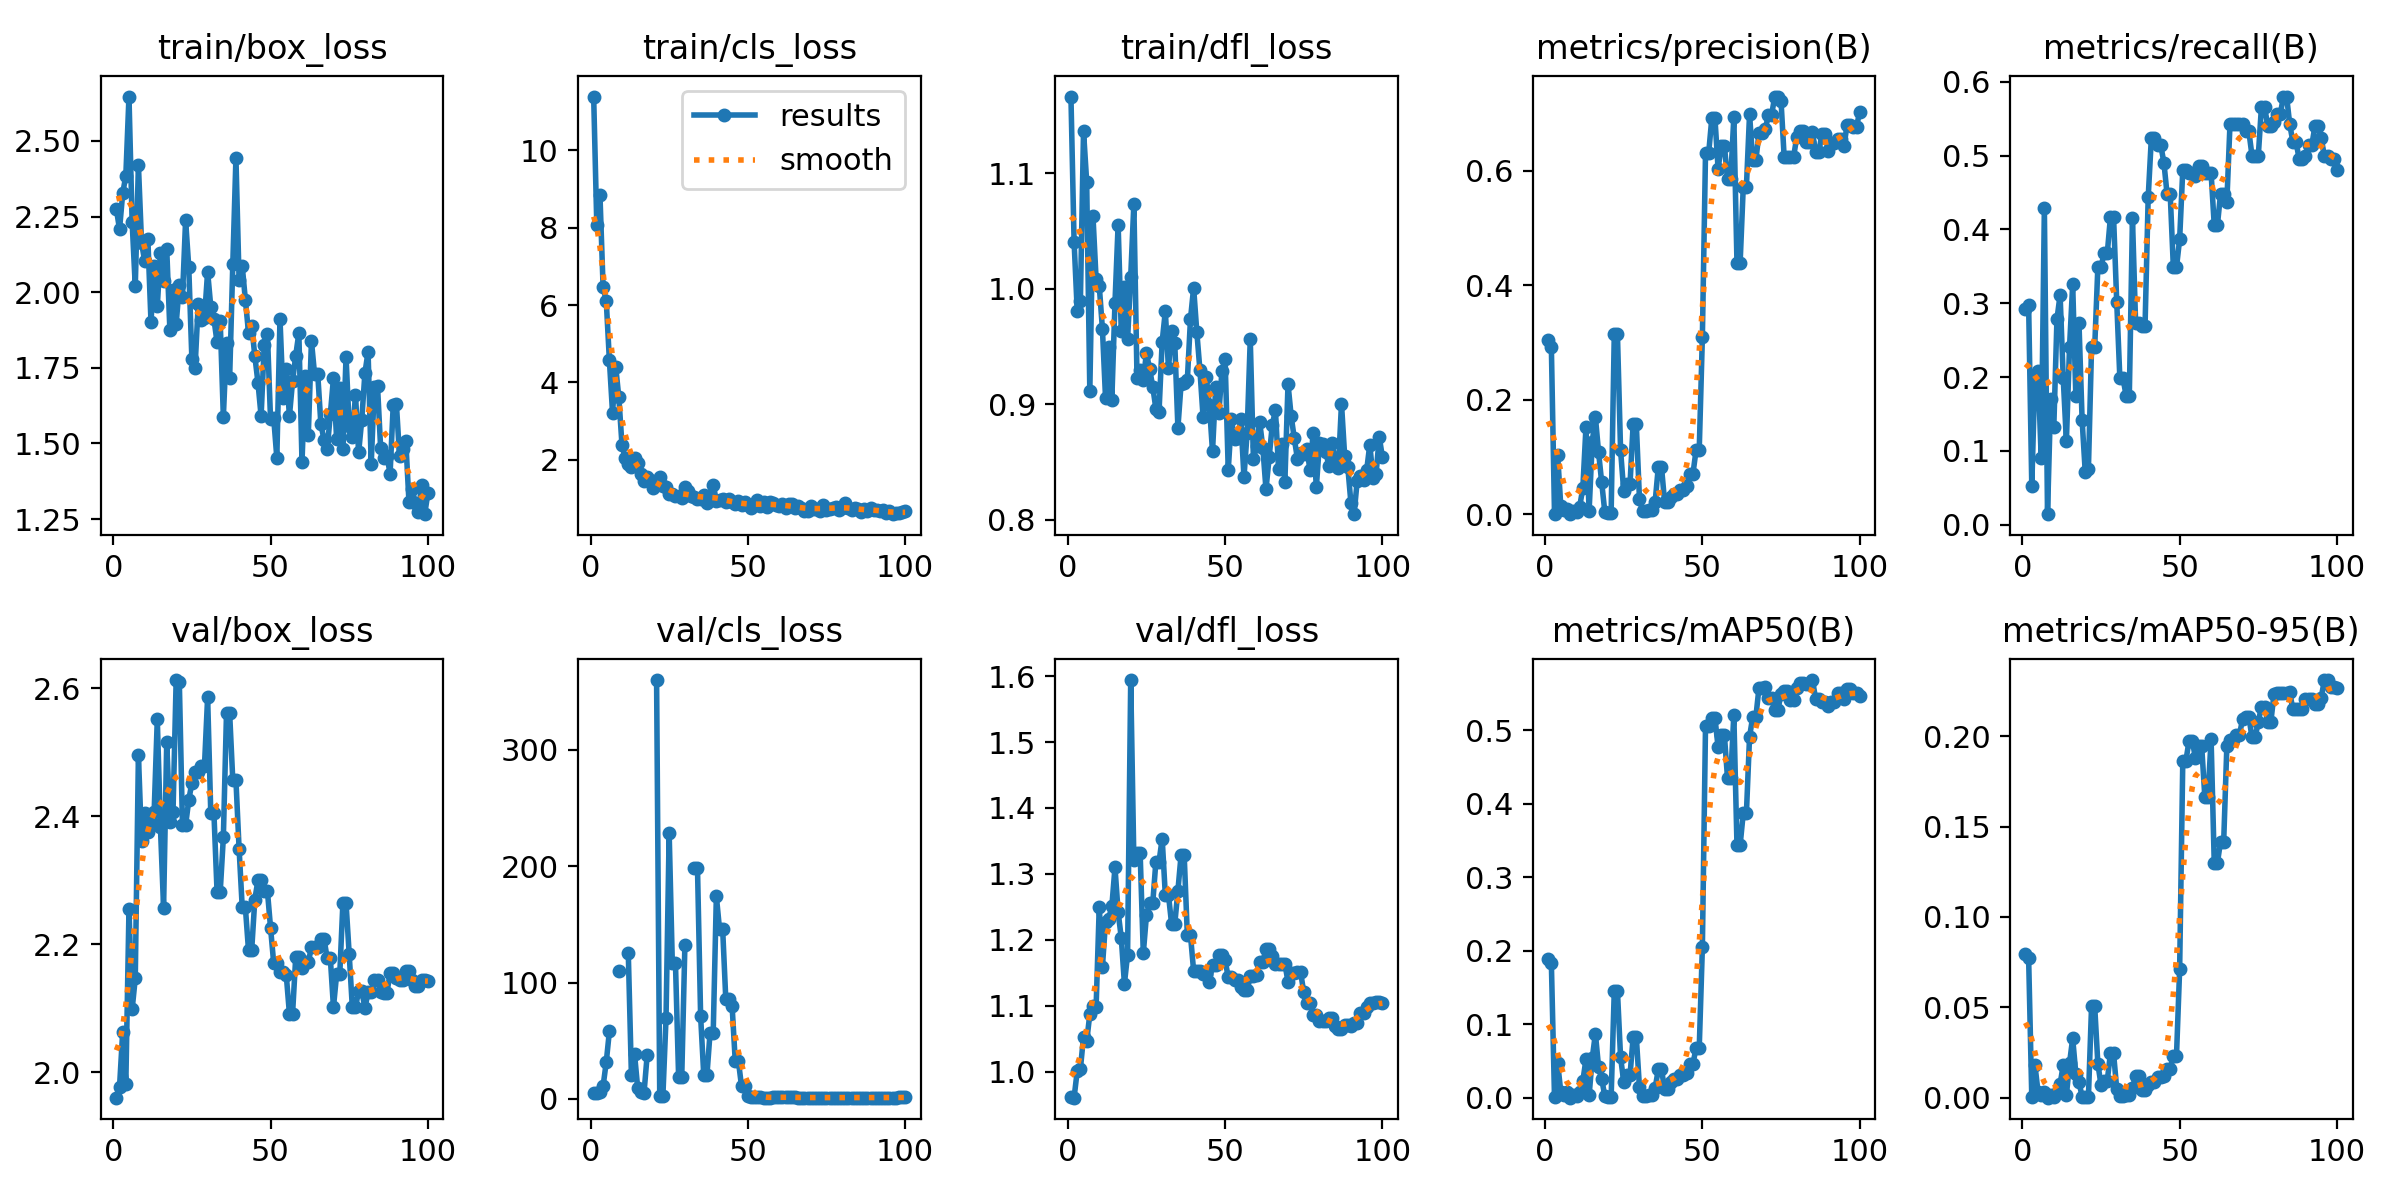

The file beside this chart, header and first rows:
epoch, time, train/box_loss, train/cls_loss, train/dfl_loss, metrics/precision(B), metrics/recall(B), metrics/mAP50(B), metrics/mAP50-95(B), val/box_loss, val/cls_loss, val/dfl_loss, lr/pg0, lr/pg1, lr/pg2
1, 6.303, 2.274, 11.39, 1.166, 0.3037, 0.2922, 0.1892, 0.07975, 1.96, 5.409, 0.9616, 4e-05, 4e-05, 4e-05
2, 10.44, 2.208, 8.061, 1.041, 0.2916, 0.2972, 0.1831, 0.07713, 1.977, 5.459, 0.9604, 9.901e-05, 9.901e-05, 9.901e-05
3, 13.15, 2.326, 8.846, 0.9809, 0.00119, 0.05189, 0.00061, 0.00029, 2.063, 5.965, 1.001, 0.0001568, 0.0001568, 0.0001568
4, 16.15, 2.385, 6.459, 0.9894, 0.1033, 0.2028, 0.04746, 0.01817, 1.982, 11.13, 1.004, 0.0002135, 0.0002135, 0.0002135
5, 19.06, 2.647, 6.11, 1.137, 0.01433, 0.2076, 0.00778, 0.00311, 2.254, 31.64, 1.053, 0.0002689, 0.0002689, 0.0002689
6, 22.4, 2.234, 4.569, 1.093, 0.00801, 0.08962, 0.00378, 0.0017, 2.098, 58.18, 1.046, 0.0003232, 0.0003232, 0.0003232
7, 27.26, 2.019, 3.212, 0.9115, 0.01025, 0.4293, 0.00729, 0.00305, 2.147, inf, 1.087, 0.0003762, 0.0003762, 0.0003762
8, 32.23, 2.42, 4.407, 1.063, 0.00036, 0.01415, 0.00016, 8e-05, 2.495, inf, 1.1, 0.0004281, 0.0004281, 0.0004281
9, 37.09, 2.162, 3.613, 1.008, 0.00654, 0.1698, 0.00393, 0.00172, 2.36, 109.8, 1.098, 0.0004788, 0.0004788, 0.0004788
10, 41.3, 2.103, 2.39, 1.003, 0.00362, 0.1321, 0.00176, 0.0007, 2.404, inf, 1.25, 0.0005283, 0.0005283, 0.0005283
11, 46.03, 2.176, 2.036, 0.9655, 0.01348, 0.2783, 0.00728, 0.00277, 2.375, inf, 1.159, 0.0005766, 0.0005766, 0.0005766
12, 51.02, 1.901, 1.877, 0.9051, 0.04577, 0.3113, 0.02272, 0.00759, 2.392, 125.7, 1.228, 0.0006238, 0.0006238, 0.0006238
13, 56.43, 2.086, 1.801, 0.9493, 0.1522, 0.1981, 0.05238, 0.01817, 2.406, 20.2, 1.232, 0.0006697, 0.0006697, 0.0006697
14, 61.44, 1.954, 2.048, 0.9041, 0.00631, 0.1132, 0.00325, 0.00129, 2.551, 38.34, 1.251, 0.0007145, 0.0007145, 0.0007145
15, 66.37, 2.13, 1.914, 0.9881, 0.1266, 0.2406, 0.054, 0.01922, 2.382, 9.152, 1.31, 0.000758, 0.000758, 0.000758
16, 71.53, 2.037, 1.629, 1.056, 0.1699, 0.3255, 0.08724, 0.03286, 2.257, 5.831, 1.242, 0.0008004, 0.0008004, 0.0008004
17, 77.09, 2.143, 1.448, 0.9632, 0.1088, 0.1745, 0.04208, 0.01337, 2.516, 5.035, 1.203, 0.0008416, 0.0008416, 0.0008416
18, 81.84, 1.875, 1.554, 1.001, 0.05576, 0.2736, 0.02591, 0.00867, 2.391, 37.4, 1.133, 0.0008816, 0.0008816, 0.0008816
19, 86.57, 2.009, 1.483, 0.9562, 0.00367, 0.1415, 0.00198, 0.00072, 2.407, inf, 1.178, 0.0009204, 0.0009204, 0.0009204
20, 91.43, 1.895, 1.271, 1.01, 0.00156, 0.07075, 0.00084, 0.00025, 2.613, inf, 1.594, 0.000958, 0.000958, 0.000958
21, 96.2, 2.023, 1.406, 1.074, 0.00167, 0.07547, 0.00091, 0.00025, 2.61, 359.7, 1.32, 0.0009945, 0.0009945, 0.0009945
22, 100.8, 1.983, 1.544, 0.9229, 0.3147, 0.2406, 0.1457, 0.05062, 2.386, 2.341, 1.331, 0.00103, 0.00103, 0.00103
23, 105.1, 2.238, 1.329, 0.9299, 0.3147, 0.2406, 0.1457, 0.05062, 2.386, 2.341, 1.331, 0.001064, 0.001064, 0.001064
24, 109.5, 2.084, 1.301, 0.9209, 0.1118, 0.3491, 0.05515, 0.01889, 2.425, 69.39, 1.179, 0.001097, 0.001097, 0.001097
25, 113.7, 1.778, 1.121, 0.9445, 0.04068, 0.3491, 0.02189, 0.00722, 2.452, 228.2, 1.237, 0.001128, 0.001128, 0.001128
26, 118.5, 1.75, 1.105, 0.9305, 0.05262, 0.3679, 0.03054, 0.00955, 2.468, 116.5, 1.256, 0.001159, 0.001159, 0.001159
27, 122.6, 1.96, 1.057, 0.9153, 0.05262, 0.3679, 0.03054, 0.00955, 2.468, 116.5, 1.256, 0.001188, 0.001188, 0.001188
28, 126.9, 1.908, 1.075, 0.896, 0.1579, 0.4167, 0.08282, 0.02453, 2.479, 19.21, 1.318, 0.001216, 0.001216, 0.001216
29, 131.6, 1.915, 1.018, 0.8936, 0.1579, 0.4167, 0.08282, 0.02453, 2.479, 19.21, 1.318, 0.001243, 0.001243, 0.001243
30, 136.3, 2.067, 1.308, 0.9542, 0.02764, 0.3019, 0.01453, 0.00497, 2.586, 132.4, 1.354, 0.001269, 0.001269, 0.001269
31, 140.2, 1.952, 1.204, 0.9805, 0.0054, 0.1981, 0.00305, 0.00104, 2.405, inf, 1.268, 0.001294, 0.001294, 0.001294
32, 144.8, 1.912, 1.05, 0.9312, 0.0054, 0.1981, 0.00305, 0.00104, 2.405, inf, 1.268, 0.001317, 0.001317, 0.001317
33, 149.3, 1.834, 1.034, 0.9634, 0.00735, 0.1745, 0.00391, 0.00149, 2.282, 198.4, 1.224, 0.001339, 0.001339, 0.001339
34, 153.8, 1.904, 0.9867, 0.9532, 0.00735, 0.1745, 0.00391, 0.00149, 2.282, 198.4, 1.224, 0.001347, 0.001347, 0.001347
35, 158.4, 1.588, 0.9906, 0.8796, 0.02237, 0.4151, 0.01366, 0.00517, 2.367, 70.92, 1.274, 0.001327, 0.001327, 0.001327
36, 163.4, 1.833, 1.079, 0.9172, 0.08319, 0.2736, 0.03874, 0.01231, 2.561, 20.31, 1.328, 0.001307, 0.001307, 0.001307
37, 168.2, 1.717, 0.8745, 0.9186, 0.08319, 0.2736, 0.03874, 0.01231, 2.561, 20.31, 1.328, 0.001287, 0.001287, 0.001287
38, 172.7, 2.092, 1.027, 0.921, 0.02149, 0.2689, 0.01162, 0.00417, 2.456, 57.04, 1.207, 0.001267, 0.001267, 0.001267
39, 177.3, 2.444, 1.345, 0.9738, 0.02149, 0.2689, 0.01162, 0.00417, 2.456, 57.04, 1.207, 0.001248, 0.001248, 0.001248
40, 182, 2.04, 0.9456, 1.001, 0.03074, 0.4434, 0.0214, 0.00717, 2.349, 174, 1.153, 0.001228, 0.001228, 0.001228
41, 186.5, 2.086, 0.9584, 0.9629, 0.03642, 0.5236, 0.02521, 0.009, 2.257, 146, 1.153, 0.001208, 0.001208, 0.001208
42, 190.9, 1.974, 0.9767, 0.9296, 0.03642, 0.5236, 0.02521, 0.009, 2.257, 146, 1.153, 0.001188, 0.001188, 0.001188
43, 195.5, 1.866, 0.8979, 0.889, 0.04282, 0.5141, 0.03141, 0.0115, 2.19, 85.56, 1.148, 0.001168, 0.001168, 0.001168
44, 199.9, 1.889, 0.973, 0.9239, 0.04282, 0.5141, 0.03141, 0.0115, 2.19, 85.56, 1.148, 0.001149, 0.001149, 0.001149
45, 204.4, 1.79, 0.9029, 0.8997, 0.04914, 0.4906, 0.03403, 0.01234, 2.27, 80.13, 1.136, 0.001129, 0.001129, 0.001129
46, 209, 1.701, 0.854, 0.8591, 0.07078, 0.4481, 0.04656, 0.0159, 2.3, 32.66, 1.162, 0.001109, 0.001109, 0.001109
47, 213.3, 1.59, 0.9267, 0.9146, 0.07078, 0.4481, 0.04656, 0.0159, 2.3, 32.66, 1.162, 0.001089, 0.001089, 0.001089
48, 217.7, 1.826, 0.8264, 0.892, 0.1121, 0.3491, 0.06736, 0.02338, 2.283, 10.96, 1.178, 0.001069, 0.001069, 0.001069
49, 221.9, 1.863, 0.9108, 0.9286, 0.1121, 0.3491, 0.06736, 0.02338, 2.283, 10.96, 1.178, 0.00105, 0.00105, 0.00105
50, 226.1, 1.579, 0.8316, 0.9392, 0.3095, 0.3868, 0.2046, 0.07114, 2.226, 2.67, 1.169, 0.00103, 0.00103, 0.00103
51, 228.9, 1.584, 0.7648, 0.843, 0.6305, 0.4811, 0.5061, 0.1865, 2.171, 1.633, 1.143, 0.00101, 0.00101, 0.00101
52, 231.8, 1.453, 0.8348, 0.8869, 0.6305, 0.4811, 0.5061, 0.1865, 2.171, 1.633, 1.143, 0.0009902, 0.0009902, 0.0009902
53, 234.7, 1.912, 0.9495, 0.8698, 0.6916, 0.476, 0.5172, 0.1976, 2.157, 1.307, 1.139, 0.0009704, 0.0009704, 0.0009704
54, 237.6, 1.65, 0.8019, 0.8706, 0.6916, 0.476, 0.5172, 0.1976, 2.157, 1.307, 1.139, 0.0009506, 0.0009506, 0.0009506
55, 240.5, 1.746, 0.9023, 0.8873, 0.6029, 0.4726, 0.4771, 0.1882, 2.152, 1.17, 1.129, 0.0009308, 0.0009308, 0.0009308
56, 243.4, 1.591, 0.7784, 0.8367, 0.6436, 0.4859, 0.4935, 0.1946, 2.091, 1.128, 1.123, 0.000911, 0.000911, 0.000911
57, 246.3, 1.705, 0.9035, 0.8753, 0.6436, 0.4859, 0.4935, 0.1946, 2.091, 1.128, 1.123, 0.0008912, 0.0008912, 0.0008912
58, 249.1, 1.79, 0.8761, 0.9562, 0.5853, 0.4764, 0.4348, 0.1666, 2.179, 1.355, 1.145, 0.0008714, 0.0008714, 0.0008714
59, 251.9, 1.864, 0.8346, 0.8529, 0.5853, 0.4764, 0.4348, 0.1666, 2.179, 1.355, 1.145, 0.0008516, 0.0008516, 0.0008516
60, 254.7, 1.439, 0.7975, 0.8639, 0.6934, 0.4764, 0.5214, 0.1982, 2.163, 1.428, 1.147, 0.0008318, 0.0008318, 0.0008318
... 40 more rows
